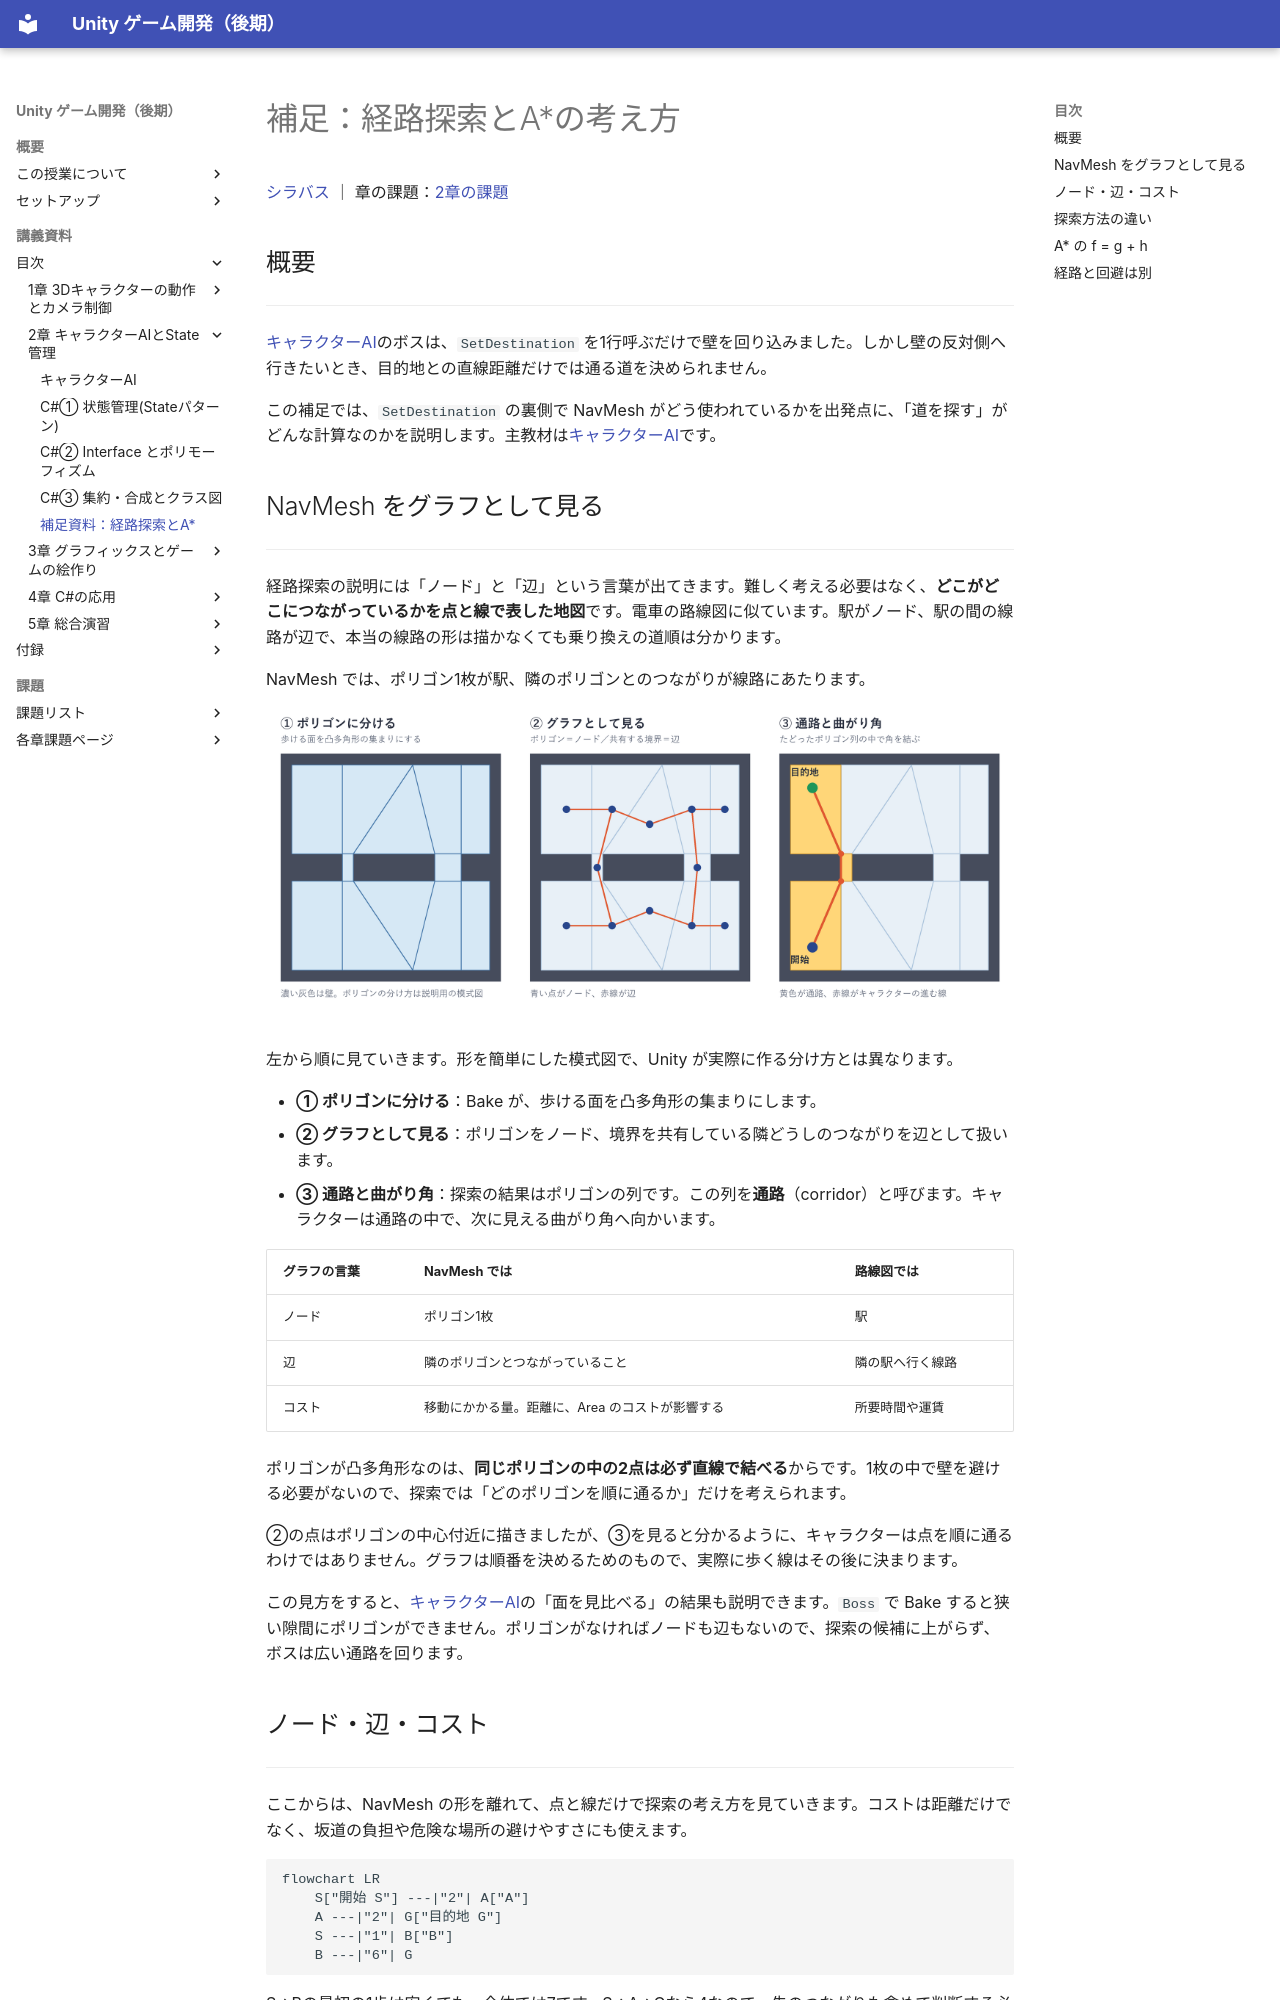

repository: M-634/unity-game-dev-advance-docs.github.io · page: s2-ai-state/pathfinding.html · generator: mkdocs

# 補足：経路探索とA*の考え方

[シラバス](../index.md) ｜ 章の課題：[2章の課題](../problems/s2/index.md)

## 概要

---

[キャラクターAI](character-ai.md)のボスは、`SetDestination` を1行呼ぶだけで壁を回り込みました。しかし壁の反対側へ行きたいとき、目的地との直線距離だけでは通る道を決められません。

この補足では、`SetDestination` の裏側で NavMesh がどう使われているかを出発点に、「道を探す」がどんな計算なのかを説明します。主教材は[キャラクターAI](character-ai.md)です。

## NavMesh をグラフとして見る

---

経路探索の説明には「ノード」と「辺」という言葉が出てきます。難しく考える必要はなく、**どこがどこにつながっているかを点と線で表した地図**です。電車の路線図に似ています。駅がノード、駅の間の線路が辺で、本当の線路の形は描かなくても乗り換えの道順は分かります。

NavMesh では、ポリゴン1枚が駅、隣のポリゴンとのつながりが線路にあたります。

![NavMesh のポリゴン、ポリゴンをノードとしたグラフ、たどったポリゴンの通路と進む線の3段階の図](images/navmesh-graph.png)

左から順に見ていきます。形を簡単にした模式図で、Unity が実際に作る分け方とは異なります。

- **① ポリゴンに分ける**：Bake が、歩ける面を凸多角形の集まりにします。
- **② グラフとして見る**：ポリゴンをノード、境界を共有している隣どうしのつながりを辺として扱います。
- **③ 通路と曲がり角**：探索の結果はポリゴンの列です。この列を**通路**（corridor）と呼びます。キャラクターは通路の中で、次に見える曲がり角へ向かいます。

| グラフの言葉 | NavMesh では | 路線図では |
| --- | --- | --- |
| ノード | ポリゴン1枚 | 駅 |
| 辺 | 隣のポリゴンとつながっていること | 隣の駅へ行く線路 |
| コスト | 移動にかかる量。距離に、Area のコストが影響する | 所要時間や運賃 |

ポリゴンが凸多角形なのは、**同じポリゴンの中の2点は必ず直線で結べる**からです。1枚の中で壁を避ける必要がないので、探索では「どのポリゴンを順に通るか」だけを考えられます。

②の点はポリゴンの中心付近に描きましたが、③を見ると分かるように、キャラクターは点を順に通るわけではありません。グラフは順番を決めるためのもので、実際に歩く線はその後に決まります。

この見方をすると、[キャラクターAI](character-ai.md)の「面を見比べる」の結果も説明できます。`Boss` で Bake すると狭い隙間にポリゴンができません。ポリゴンがなければノードも辺もないので、探索の候補に上がらず、ボスは広い通路を回ります。

## ノード・辺・コスト

---

ここからは、NavMesh の形を離れて、点と線だけで探索の考え方を見ていきます。コストは距離だけでなく、坂道の負担や危険な場所の避けやすさにも使えます。

```mermaid
flowchart LR
    S["開始 S"] ---|"2"| A["A"]
    A ---|"2"| G["目的地 G"]
    S ---|"1"| B["B"]
    B ---|"6"| G
```

S→Bの最初の1歩は安くても、全体では7です。S→A→Gなら4なので、先のつながりも含めて判断する必要があります。数字はこの例の移動コストです。
